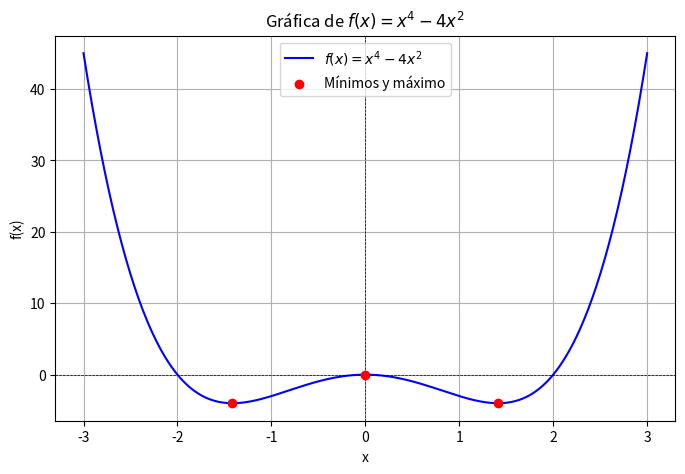

Here is the Python script that generated this plot:
import numpy as np
import matplotlib.pyplot as plt

# Definir la función
def f(x):
    return x**4 - 4*x**2

# Crear valores de x en un rango adecuado
x = np.linspace(-3, 3, 400)
y = f(x)

# Graficar la función
plt.figure(figsize=(8, 5))
plt.plot(x, y, label=r"$f(x) = x^4 - 4x^2$", color="b")
plt.axhline(0, color="black", linewidth=0.5, linestyle="--")
plt.axvline(0, color="black", linewidth=0.5, linestyle="--")

# Marcar los puntos críticos
critical_points = [0, np.sqrt(2), -np.sqrt(2)]
plt.scatter(critical_points, [f(c) for c in critical_points], color="red", zorder=3, label="Mínimos y máximo")

# Etiquetas y leyenda
plt.xlabel("x")
plt.ylabel("f(x)")
plt.title("Gráfica de $f(x) = x^4 - 4x^2$")
plt.legend()
plt.grid(True)
plt.show()
